Run: headless pygame with SDL's dummy video driver; simulated clock (each Clock.tick advances the game by its frame time, no real sleeping); random seed 0; keys injected as events and as key.get_pressed() state; mouse plan: one left click at the window centre at the start of phase 2, then a move to the lower-right quarter at the start of phase 3.
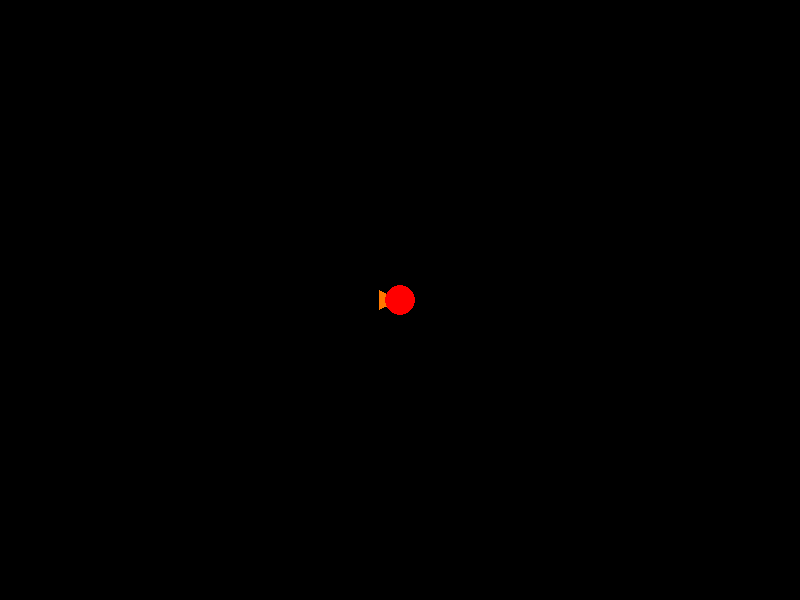
Frame 1 of 2 · flips 1–60 · no input
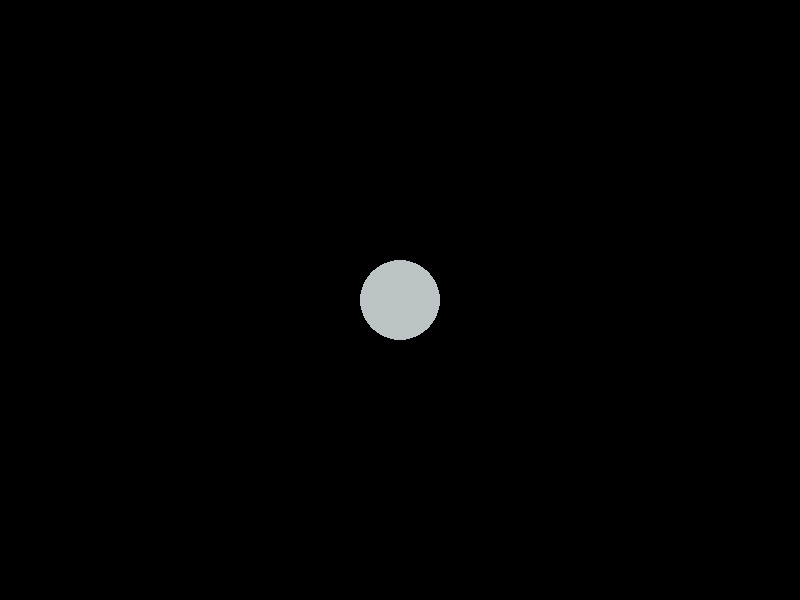
Frame 2 of 2 · flips 61–180 · clicked the window centre · tapped SPACE, RETURN · held RIGHT (→), D (game ended)

The pygame program that drew these frames:

import math
import pygame
import sys

# Constantes

NOIR = (0, 0, 0)
ROUGE = (255,0,0)
ORANGE = (255,120,0)
JAUNE = (255,255,0)
GRIS = (188,196,198)

MASSE_VAISSEAU = 1
F_POUSSEE = 0.0003 #tonne*px/ms
G = 0.001

# Paramètres
LARGEUR_FENETRE = 800
HAUTEUR_FENETRE = 600
dimensions_fenetre = (LARGEUR_FENETRE, HAUTEUR_FENETRE)  # en pixels
images_par_seconde = 25

# Initialisation

pygame.init()

fenetre = pygame.display.set_mode(dimensions_fenetre,pygame.RESIZABLE)
pygame.display.set_caption("Programme 7")

horloge = pygame.time.Clock()
couleur_fond = NOIR
position_vaisseau = [dimensions_fenetre[0]//2,dimensions_fenetre[1]//2]
position_planete = []

orientation_vaisseau = 0

compteur_propulseur = 0

collision = False
planete_est_presente = False

def afficher_vaisseau():
   pygame.draw.circle(fenetre,ROUGE,position_vaisseau,15)

def dessiner_triangle(couleur,p,r,a,b):
   p1 = (position_vaisseau[0]+r*math.cos(b+a),position_vaisseau[1]+r*math.sin(b+a))
   p2 = (position_vaisseau[0]+r*math.cos(a-b),position_vaisseau[1]+r*math.sin(a-b))
   pygame.draw.polygon(fenetre,couleur,[p,p1,p2])

def afficher_planete(position_planete,planete_est_presente):
   global MASSE_PLANETE


   if planete_est_presente:
      MASSE_PLANETE = 1600
      planete = pygame.draw.circle(fenetre,GRIS,position_planete,40)

   else:
      MASSE_PLANETE = 0
      return

def gerer_touche(key):
   global orientation_vaisseau,compteur_propulseur,temps_maitenant,moteur_allume

   if key.key == pygame.K_LEFT:
      orientation_vaisseau -= math.pi/20
   if key.key == pygame.K_RIGHT:
      orientation_vaisseau += math.pi/20
   if key.key == pygame.K_UP:
      moteur_allume = True
      compteur_propulseur +=3

def gerer_bouton(button):
   global planete_est_presente,position_planete
   if button.button ==1:
      planete_est_presente = True
      position_planete = pygame.mouse.get_pos()
   else:
      planete_est_presente = False
   return


def init_variable():
   global vx,vy,temps,ax,ay
   ax = 0
   ay = 0
   vx =0
   vy = 0
   temps =0

def afficher_vaisseau():
   pygame.draw.circle(fenetre,ROUGE,position_vaisseau,15)
   coord_x = position_vaisseau[0] + 15 * math.cos(orientation_vaisseau)

afficher_vaisseau()
def mettre_a_jour_position(position_vaisseau, temps_maintenant, MASSE_VAISSEAU, F_POUSSEE, orientation_vaisseau, MASSE_PLANETE, position_planete):
    global vx, vy, temps, G, planete_est_presente
    delta_t = (temps_maitenant-temps)
    ax, ay = 0, 0

    if compteur_propulseur > 0:

        acceleration = F_POUSSEE / MASSE_VAISSEAU
        ax = acceleration * math.cos(orientation_vaisseau)
        ay = acceleration * math.sin(orientation_vaisseau)

    if position_vaisseau[0] <= 0:
        position_vaisseau[0] = LARGEUR_FENETRE
    elif position_vaisseau[0] >= LARGEUR_FENETRE:
        position_vaisseau[0] = 0
    if position_vaisseau[1] <= 0:
        position_vaisseau[1] = HAUTEUR_FENETRE
    elif position_vaisseau[1] >= HAUTEUR_FENETRE:
        position_vaisseau[1] = 0

    if planete_est_presente:
        dx = position_planete[0] - position_vaisseau[0]
        dy = position_planete[1] - position_vaisseau[1]
        distance = math.sqrt(dx**2 + dy**2)

        force_g = (G * MASSE_VAISSEAU * MASSE_PLANETE) / (distance ** 2)
        acceleration_gravite = force_g / MASSE_VAISSEAU


        angle = math.atan2(dy, dx)
        ax += acceleration_gravite*math.cos(angle)
        ay += acceleration_gravite*math.sin(angle)

    vx += ax * delta_t
    vy += ay * delta_t

    position_vaisseau[0] += vx * delta_t + (ax * delta_t**2) / 2
    position_vaisseau[1] += vy * delta_t + (ay * delta_t**2) / 2

    temps = temps_maitenant
    
def test_colision(p1,r1,p2,r2):
   global collision

   if math.sqrt((p1[0] - p2[0])**2 + (p1[1] - p2[1])**2)<= r1+r2:
      collision= True
   return collision




pygame.key.set_repeat(10, 10)

init_variable()
while True:
   LARGEUR_FENETRE,HAUTEUR_FENETRE = fenetre.get_size()
   temps_maitenant = pygame.time.get_ticks()   
   for evenement in pygame.event.get():
      if evenement.type == pygame.QUIT:
          pygame.quit()
          sys.exit()
      elif evenement.type == pygame.KEYDOWN:
         gerer_touche(evenement)
      elif evenement.type == pygame.MOUSEBUTTONDOWN:
         gerer_bouton(evenement)
   

   fenetre.fill(couleur_fond)
   
   
   if compteur_propulseur != 0:
        dessiner_triangle(JAUNE, position_vaisseau, 38, orientation_vaisseau + (21 * math.pi) / 20, math.pi / 30)
        dessiner_triangle(JAUNE, position_vaisseau, 38, orientation_vaisseau + (19 * math.pi) / 20, math.pi / 30)



   dessiner_triangle(ORANGE,position_vaisseau,23,orientation_vaisseau+math.pi,(math.pi)/7)
   afficher_vaisseau()
   
   afficher_planete(position_planete,planete_est_presente)
   if planete_est_presente:
      test_colision(position_planete,40,position_vaisseau,15)
      if collision:
         pygame.quit()
         sys.exit()
   mettre_a_jour_position(position_vaisseau,temps_maitenant,MASSE_VAISSEAU,F_POUSSEE,orientation_vaisseau,MASSE_PLANETE,position_planete)

   pygame.display.flip()
   compteur_propulseur =0

   horloge.tick(images_par_seconde)
